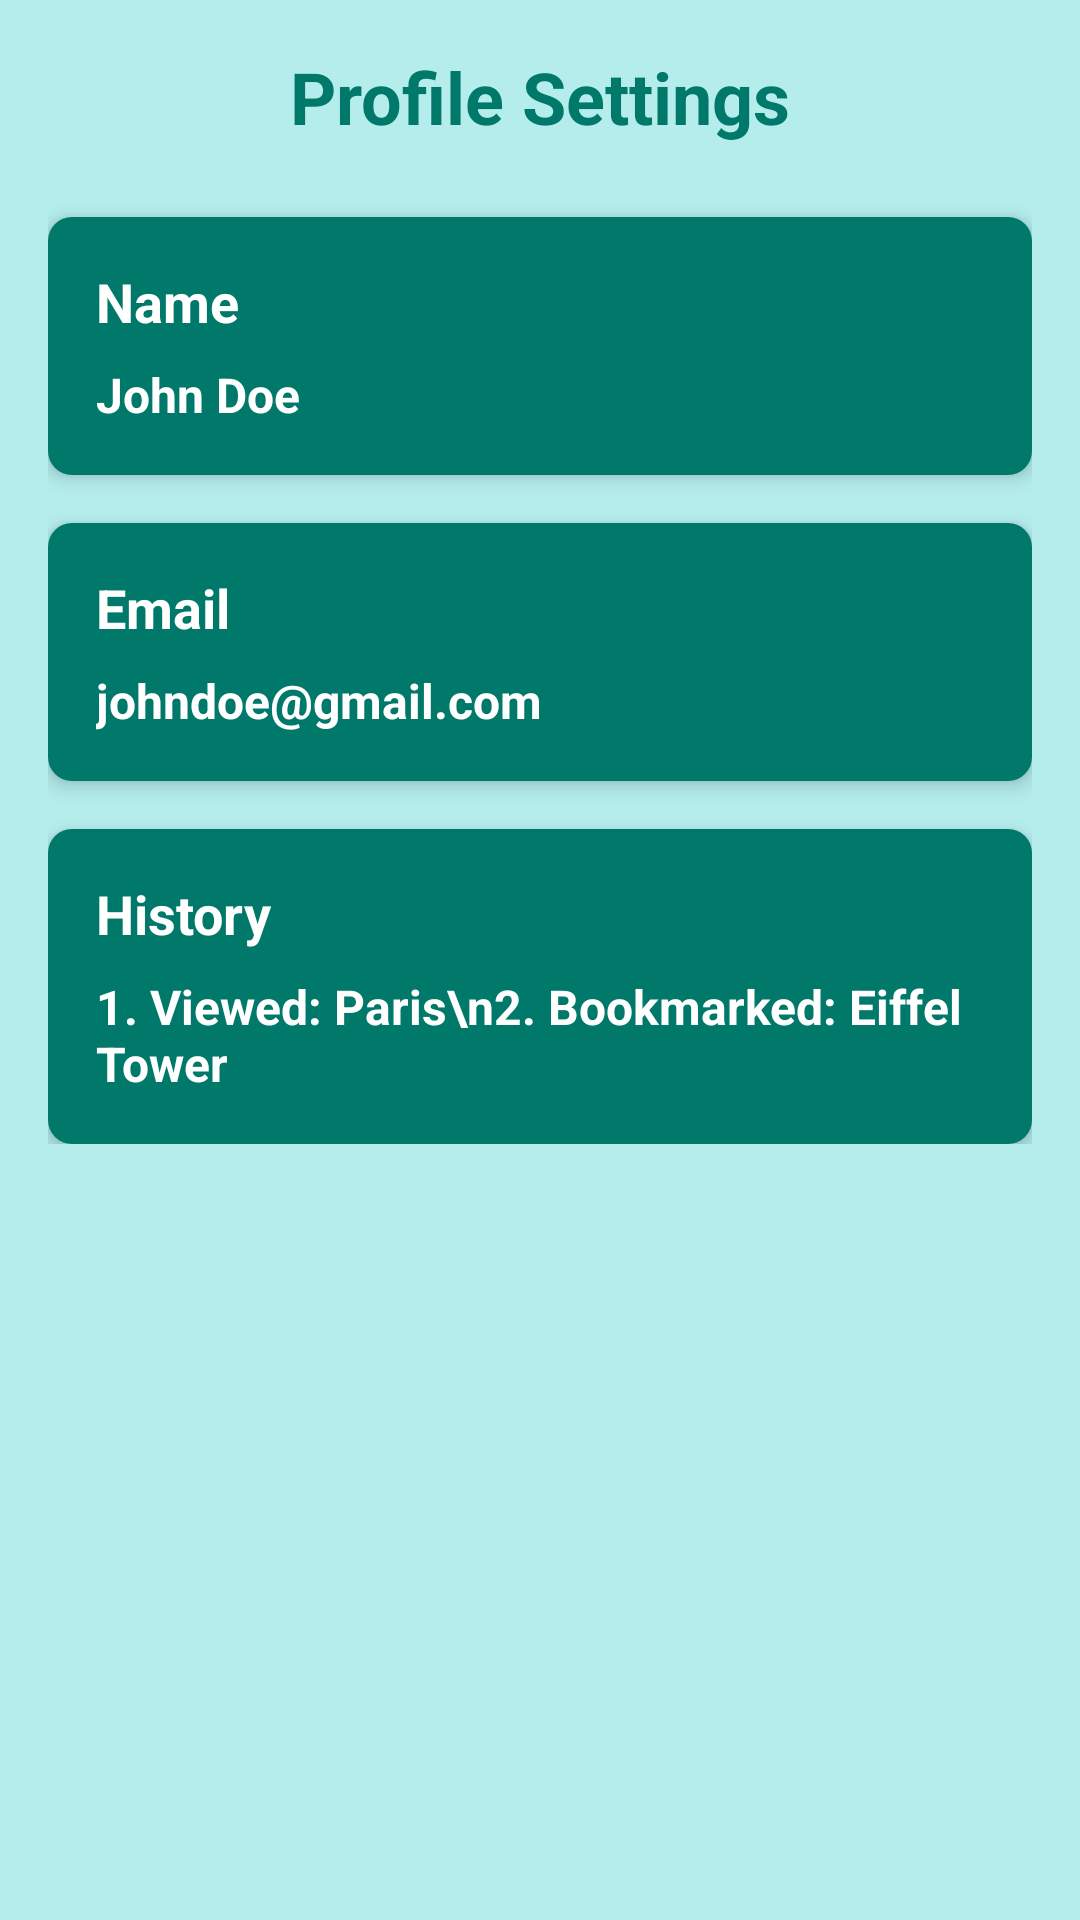

Produce the Android XML layout that renders to this screen, including the resource entries it uses.
<!-- AndroidManifest.xml: application theme Theme.TravelGuide -->
<!-- res/layout/activity_profile_settings.xml -->
<ScrollView xmlns:android="http://schemas.android.com/apk/res/android"
    android:layout_width="match_parent"
    android:layout_height="match_parent"
    android:padding="16dp"
    android:background="#B5EDED">

    <LinearLayout
        android:layout_width="match_parent"
        android:layout_height="wrap_content"
        android:orientation="vertical"
        android:gravity="center_horizontal">

        
        <TextView
            android:layout_width="wrap_content"
            android:layout_height="wrap_content"
            android:text="Profile Settings"
            android:textSize="24sp"
            android:textStyle="bold"
            android:layout_gravity="center"
            android:layout_marginBottom="24dp"
            android:textColor="#00796B" />

        
        <LinearLayout
            android:layout_width="match_parent"
            android:layout_height="wrap_content"
            android:orientation="vertical"
            android:background="@drawable/rounded_edittext_background"
            android:padding="16dp"
            android:layout_marginBottom="16dp"
            android:elevation="4dp">

            <TextView
                android:layout_width="wrap_content"
                android:layout_height="wrap_content"
                android:text="Name"
                android:textStyle="bold"
                android:textSize="18sp"
                android:layout_marginBottom="8dp"
                android:textColor="@android:color/white" />

            <TextView
                android:id="@+id/nameTextView"
                android:layout_width="match_parent"
                android:layout_height="wrap_content"
                android:textStyle="bold"
                android:text="John Doe"
                android:textSize="16sp"
                android:textColor="@android:color/white" />
        </LinearLayout>

        
        <LinearLayout
            android:layout_width="match_parent"
            android:layout_height="wrap_content"
            android:orientation="vertical"
            android:background="@drawable/rounded_edittext_background"
            android:padding="16dp"
            android:layout_marginBottom="16dp"
            android:elevation="4dp">

            <TextView
                android:layout_width="wrap_content"
                android:layout_height="wrap_content"
                android:text="Email"
                android:textStyle="bold"
                android:textSize="18sp"
                android:layout_marginBottom="8dp"
                android:textColor="@android:color/white" />

            <TextView
                android:id="@+id/emailTextView"
                android:layout_width="match_parent"
                android:layout_height="wrap_content"
                android:textStyle="bold"
                android:text="johndoe@gmail.com"
                android:textSize="16sp"
                android:textColor="@android:color/white" />
        </LinearLayout>

        
        <LinearLayout
            android:layout_width="match_parent"
            android:layout_height="wrap_content"
            android:orientation="vertical"
            android:background="@drawable/rounded_edittext_background"
            android:padding="16dp"
            android:elevation="4dp">

            <TextView
                android:layout_width="wrap_content"
                android:layout_height="wrap_content"
                android:text="History"
                android:textStyle="bold"
                android:textSize="18sp"
                android:layout_marginBottom="8dp"
                android:textColor="@android:color/white" />

            <TextView
                android:id="@+id/historyTextView"
                android:layout_width="match_parent"
                android:layout_height="wrap_content"
                android:textStyle="bold"
                android:text="1. Viewed: Paris\n2. Bookmarked: Eiffel Tower"
                android:textSize="16sp"
                android:textColor="@android:color/white" />
        </LinearLayout>
    </LinearLayout>
</ScrollView>
<!-- resources referenced by this layout -->
<resources>
  <!-- drawable rounded_edittext_background (drawable) -->
  <shape xmlns:android="http://schemas.android.com/apk/res/android">
      <solid android:color="#00786A" />
      <corners android:radius="8dp" />
      <elevation android:radius="4dp"/>
  </shape>
  <style name="Theme.TravelGuide" parent="Base.Theme.TravelGuide" />
  <style name="Base.Theme.TravelGuide" parent="Theme.Material3.DayNight.NoActionBar">
          
          
          <item name="android:statusBarColor">#009688</item>
          <item name="android:windowLightStatusBar">true</item>
      </style>
</resources>
